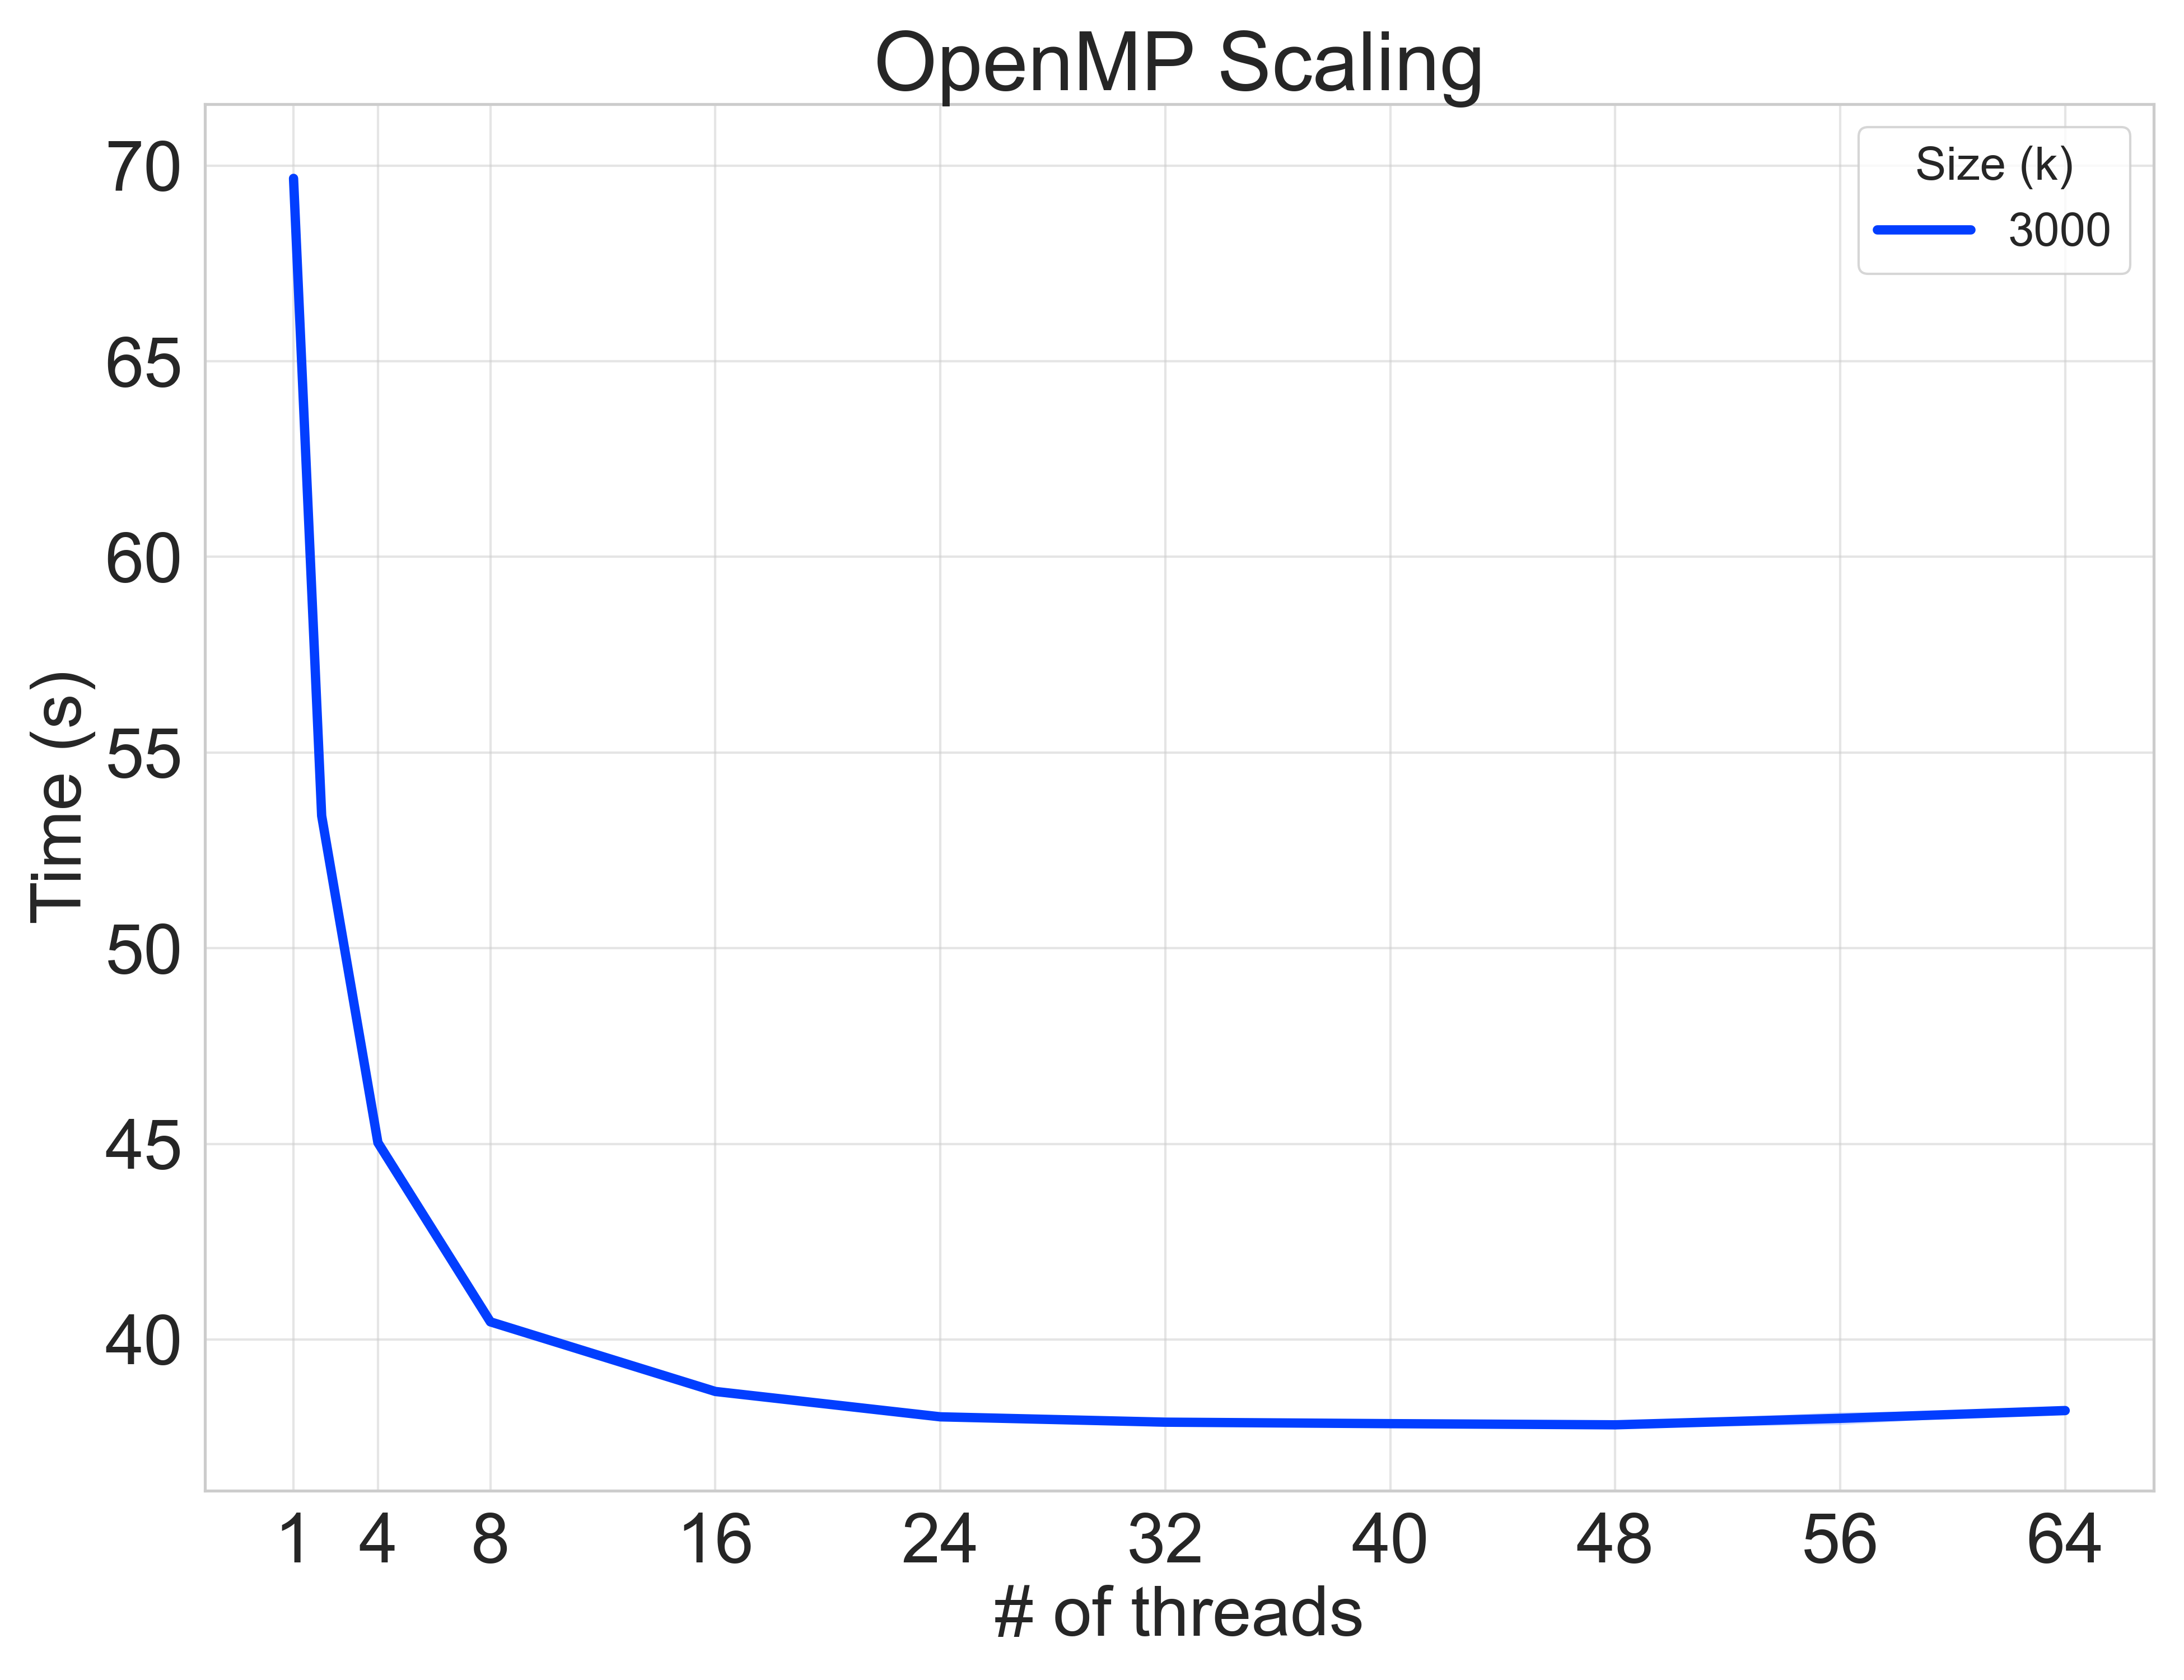

Data behind this chart, as committed beside it:
mode, size, nthreads, k, time
re, 1, 1, 3000, 0.04501
og, 1, 1, 3000, 0.004445
r, 1, 1, 3000, 69.37
re, 1, 1, 3000, 0.01446
og, 1, 1, 3000, 0.004553
r, 1, 1, 3000, 69.69
re, 1, 1, 3000, 0.01551
og, 1, 1, 3000, 0.004364
r, 1, 1, 3000, 69.95
re, 1, 2, 3000, 0.01404
og, 1, 2, 3000, 0.004433
r, 1, 2, 3000, 53.5
re, 1, 2, 3000, 0.01358
og, 1, 2, 3000, 0.004486
r, 1, 2, 3000, 53.48
re, 1, 2, 3000, 0.01383
og, 1, 2, 3000, 0.004492
r, 1, 2, 3000, 53.17
re, 1, 4, 3000, 0.01421
og, 1, 4, 3000, 0.004451
r, 1, 4, 3000, 44.91
re, 1, 4, 3000, 0.01307
og, 1, 4, 3000, 0.004406
r, 1, 4, 3000, 45.16
re, 1, 4, 3000, 0.01429
og, 1, 4, 3000, 0.004458
r, 1, 4, 3000, 45.02
re, 1, 8, 3000, 0.01359
og, 1, 8, 3000, 0.004583
r, 1, 8, 3000, 40.39
re, 1, 8, 3000, 0.01345
og, 1, 8, 3000, 0.004417
r, 1, 8, 3000, 40.45
re, 1, 8, 3000, 0.01479
og, 1, 8, 3000, 0.004595
r, 1, 8, 3000, 40.52
re, 1, 16, 3000, 0.01397
og, 1, 16, 3000, 0.004542
r, 1, 16, 3000, 38.72
re, 1, 16, 3000, 0.01785
og, 1, 16, 3000, 0.004940
r, 1, 16, 3000, 38.64
re, 1, 16, 3000, 0.01374
og, 1, 16, 3000, 0.005216
r, 1, 16, 3000, 38.65
re, 1, 24, 3000, 0.01411
og, 1, 24, 3000, 0.005207
r, 1, 24, 3000, 38.01
re, 1, 24, 3000, 0.01301
og, 1, 24, 3000, 0.005158
r, 1, 24, 3000, 38.05
re, 1, 24, 3000, 0.01348
og, 1, 24, 3000, 0.005035
r, 1, 24, 3000, 38.01
re, 1, 32, 3000, 0.01324
og, 1, 32, 3000, 0.004631
r, 1, 32, 3000, 37.77
re, 1, 32, 3000, 0.01343
og, 1, 32, 3000, 0.004418
r, 1, 32, 3000, 37.89
... 39 more rows
